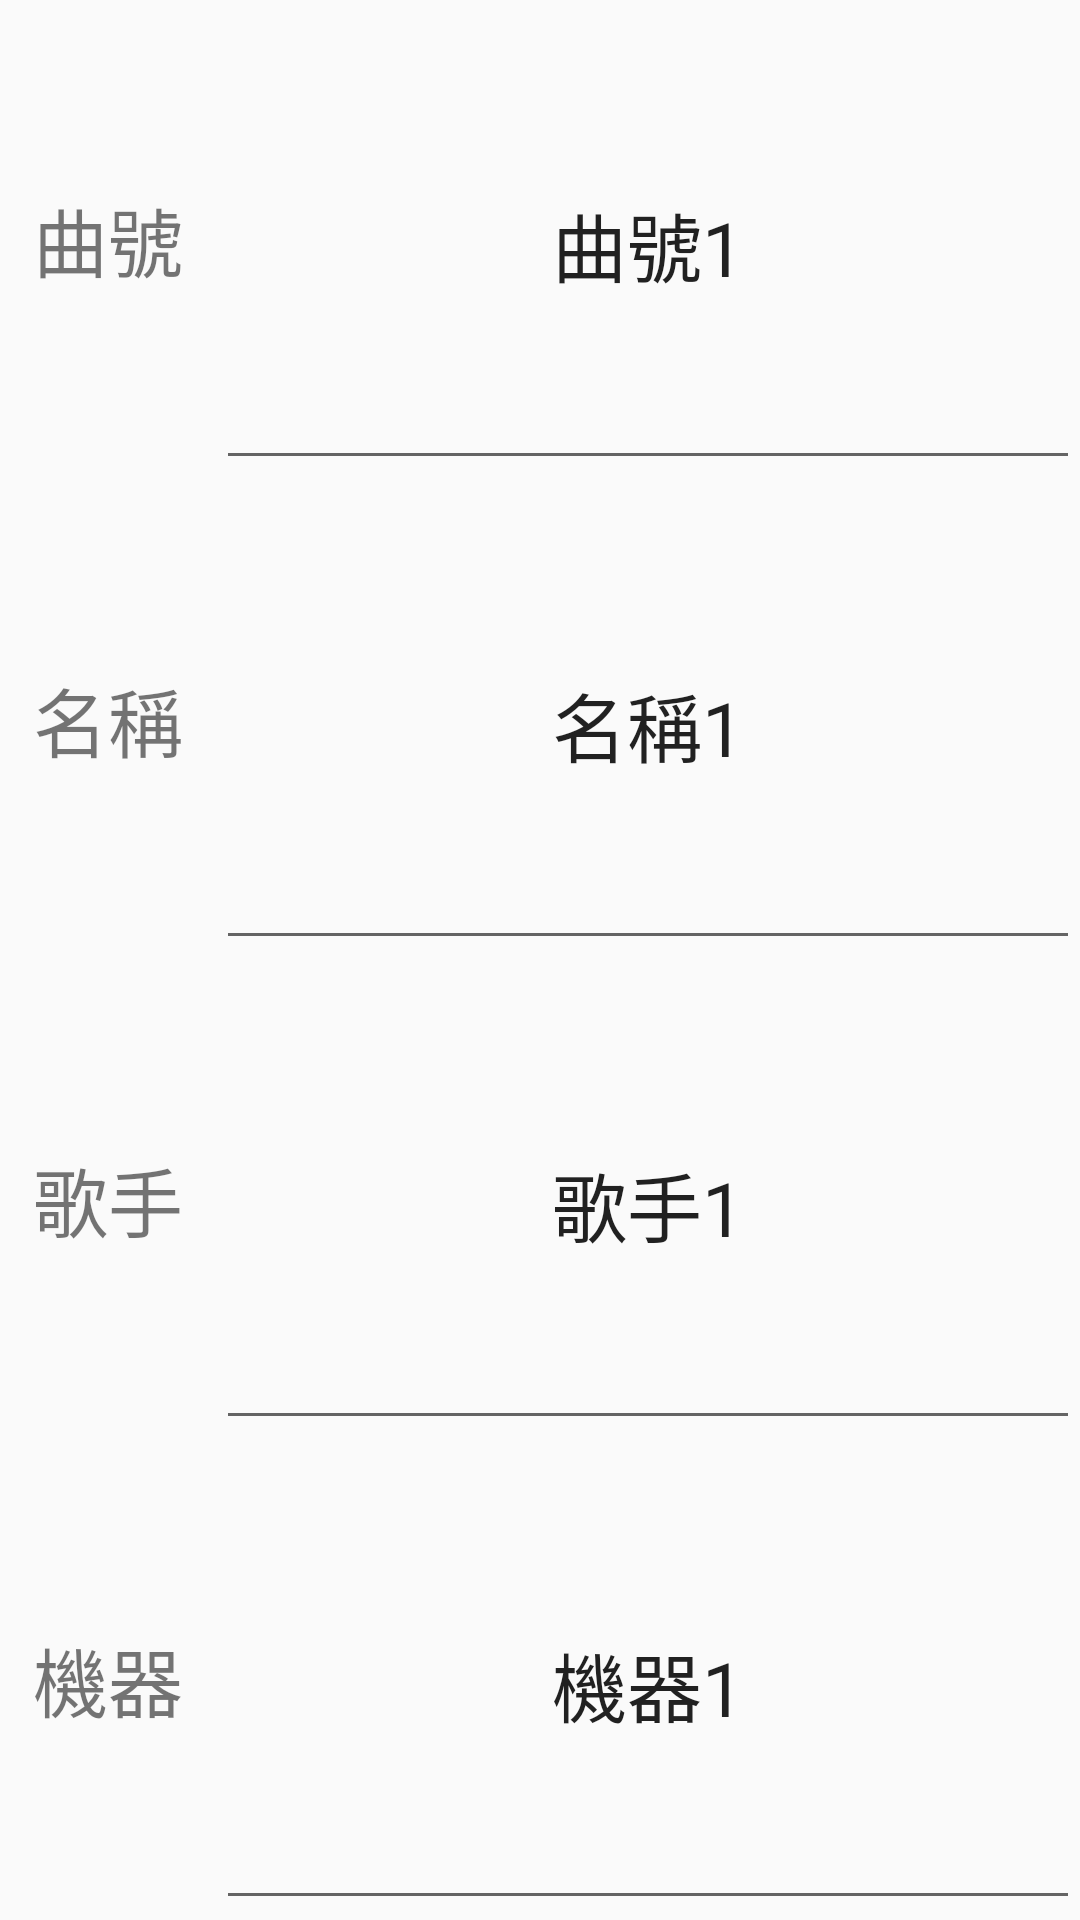

Produce the Android XML layout that renders to this screen, including the resource entries it uses.
<!-- AndroidManifest.xml: application theme AppTheme -->
<!-- res/layout/fragment_viewfragment.xml -->
<?xml version="1.0" encoding="utf-8"?>
<android.support.constraint.ConstraintLayout xmlns:android="http://schemas.android.com/apk/res/android"
    xmlns:app="http://schemas.android.com/apk/res-auto"
    android:orientation="vertical"
    android:layout_width="match_parent"
    android:layout_height="match_parent">

    <android.support.constraint.Guideline
        android:id="@+id/g1"
        android:layout_width="wrap_content"
        android:layout_height="wrap_content"
        android:orientation="vertical"
        app:layout_constraintGuide_percent="0.2"
        />
    <TextView
        android:id="@+id/tvTxNum"
        style="@style/readText"
        android:layout_width="0dp"
        android:layout_height="0dp"
        android:text="曲號"
        app:layout_constraintEnd_toStartOf="@id/g1"
        app:layout_constraintStart_toStartOf="parent"
        app:layout_constraintTop_toTopOf="parent"
        app:layout_constraintBottom_toTopOf="@+id/tvTxName"
        />
    <EditText
        android:id="@+id/etNum"
        style="@style/readText"
        android:layout_width="0dp"
        android:layout_height="0dp"
        android:text="曲號1"
        app:layout_constraintStart_toEndOf="@id/g1"
        app:layout_constraintEnd_toEndOf="parent"
        app:layout_constraintTop_toTopOf="parent"
        app:layout_constraintBottom_toTopOf="@+id/etName"
        />
    <TextView

        android:id="@+id/tvTxName"
        style="@style/readText"
        android:layout_width="0dp"
        android:layout_height="0dp"
        android:text="名稱"
        app:layout_constraintEnd_toStartOf="@id/g1"
        app:layout_constraintStart_toStartOf="parent"
        app:layout_constraintTop_toBottomOf="@id/tvTxNum"
        app:layout_constraintBottom_toTopOf="@id/tvTxSinger"
        />
    <EditText
        android:id="@+id/etName"
        style="@style/readText"
        android:layout_width="0dp"
        android:layout_height="0dp"
        android:text="名稱1"
        app:layout_constraintStart_toEndOf="@id/g1"
        app:layout_constraintEnd_toEndOf="parent"
        app:layout_constraintTop_toBottomOf="@id/etNum"
        app:layout_constraintBottom_toTopOf="@id/etSinger"
        />
    <TextView
        android:id="@+id/tvTxSinger"
        style="@style/readText"
        android:layout_width="0dp"
        android:layout_height="0dp"
        android:text="歌手"
        app:layout_constraintEnd_toStartOf="@id/g1"
        app:layout_constraintStart_toStartOf="parent"
        app:layout_constraintTop_toBottomOf="@id/tvTxName"
        app:layout_constraintBottom_toTopOf="@id/tvTxMachine"
        />
    <AutoCompleteTextView
        android:id="@+id/etSinger"
        style="@style/readText"
        android:layout_width="0dp"
        android:layout_height="0dp"
        android:text="歌手1"
        app:layout_constraintStart_toEndOf="@id/g1"
        app:layout_constraintEnd_toEndOf="parent"
        app:layout_constraintTop_toBottomOf="@id/etName"
        app:layout_constraintBottom_toTopOf="@id/etMachine"
        />
    <TextView
        android:id="@+id/tvTxMachine"
        style="@style/readText"
        android:layout_width="0dp"
        android:layout_height="0dp"
        android:text="機器"
        app:layout_constraintEnd_toStartOf="@id/g1"
        app:layout_constraintStart_toStartOf="parent"
        app:layout_constraintTop_toBottomOf="@id/tvTxSinger"
        app:layout_constraintBottom_toBottomOf="parent"
        />
    <AutoCompleteTextView
        android:id="@+id/etMachine"
        style="@style/readText"
        android:layout_width="0dp"
        android:layout_height="0dp"
        android:text="機器1"
        app:layout_constraintStart_toEndOf="@id/g1"
        app:layout_constraintEnd_toEndOf="parent"
        app:layout_constraintTop_toBottomOf="@id/etSinger"
        app:layout_constraintBottom_toBottomOf="parent"
        />
</android.support.constraint.ConstraintLayout>
<!-- resources referenced by this layout -->
<resources>
  <style name="readText">
          <item name="android:textSize">25dp</item>
          <item name="android:gravity">center</item>
      </style>
  <style name="AppTheme" parent="Theme.AppCompat.Light.DarkActionBar">
          
          <item name="colorPrimary">@color/colorPrimary</item>
          <item name="colorPrimaryDark">@color/colorPrimaryDark</item>
          <item name="colorAccent">@color/colorAccent</item>
      </style>
  <!-- not gathered from this repository: default colours our renderer supplied (Android Studio template values) -->
  <color name="colorPrimary">#FF6200EE</color>
  <color name="colorPrimaryDark">#FF3700B3</color>
  <color name="colorAccent">#FF03DAC5</color>
</resources>
